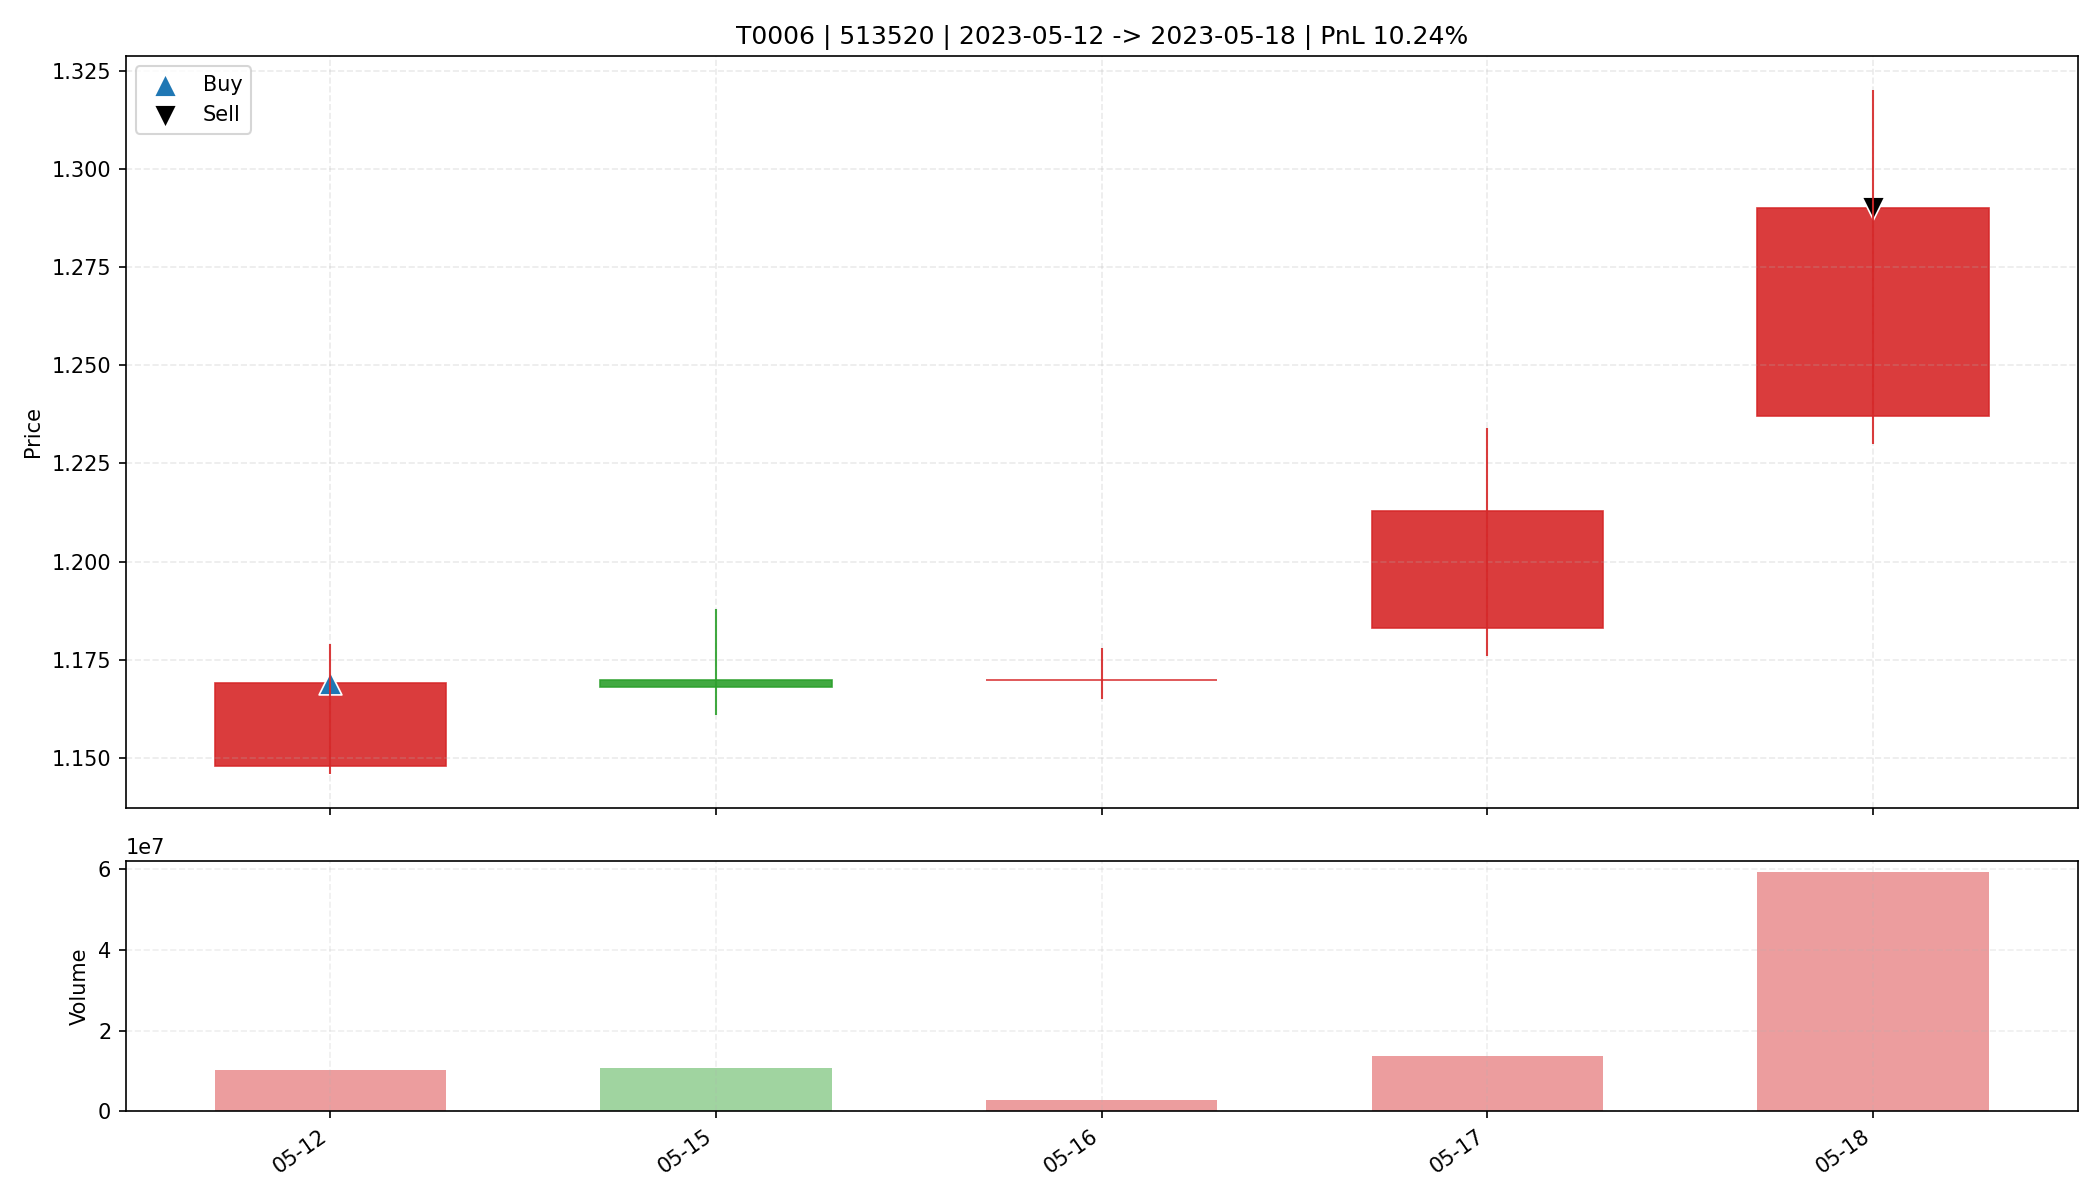

Values plotted in this chart, from the file beside it:
date, open, high, low, close, amount, volume, trade_id, code, buy_date, sell_date, buy_price, sell_price, matched_shares, buy_reason, sell_reason, sell_profit_pct, sell_hold_days, is_buy_day, is_sell_day, holding_day_index
2023-05-12, 1.148, 1.179, 1.146, 1.169, 11914929, 10304100, T0006, 513520, 2023-05-12, 2023-05-18, 1.169, 1.29, 14100, 前10日振幅3.1%, 阳线涨幅1.8%, 突破均线, 放量1.7倍(温和+爆发…, 主动止盈半仓-MA5乖离率7.32%>7.00%, 10.24, 4.0, True, False, 0
2023-05-15, 1.17, 1.188, 1.161, 1.168, 12641862, 10794600, T0006, 513520, 2023-05-12, 2023-05-18, 1.169, 1.29, 14100, 前10日振幅3.1%, 阳线涨幅1.8%, 突破均线, 放量1.7倍(温和+爆发…, 主动止盈半仓-MA5乖离率7.32%>7.00%, 10.24, 4.0, False, False, 1
2023-05-16, 1.17, 1.178, 1.165, 1.17, 3336634, 2856000, T0006, 513520, 2023-05-12, 2023-05-18, 1.169, 1.29, 14100, 前10日振幅3.1%, 阳线涨幅1.8%, 突破均线, 放量1.7倍(温和+爆发…, 主动止盈半仓-MA5乖离率7.32%>7.00%, 10.24, 4.0, False, False, 2
2023-05-17, 1.183, 1.234, 1.176, 1.213, 16385787, 13637200, T0006, 513520, 2023-05-12, 2023-05-18, 1.169, 1.29, 14100, 前10日振幅3.1%, 阳线涨幅1.8%, 突破均线, 放量1.7倍(温和+爆发…, 主动止盈半仓-MA5乖离率7.32%>7.00%, 10.24, 4.0, False, False, 3
2023-05-18, 1.237, 1.32, 1.23, 1.29, 75988432, 59244800, T0006, 513520, 2023-05-12, 2023-05-18, 1.169, 1.29, 14100, 前10日振幅3.1%, 阳线涨幅1.8%, 突破均线, 放量1.7倍(温和+爆发…, 主动止盈半仓-MA5乖离率7.32%>7.00%, 10.24, 4.0, False, True, 4
